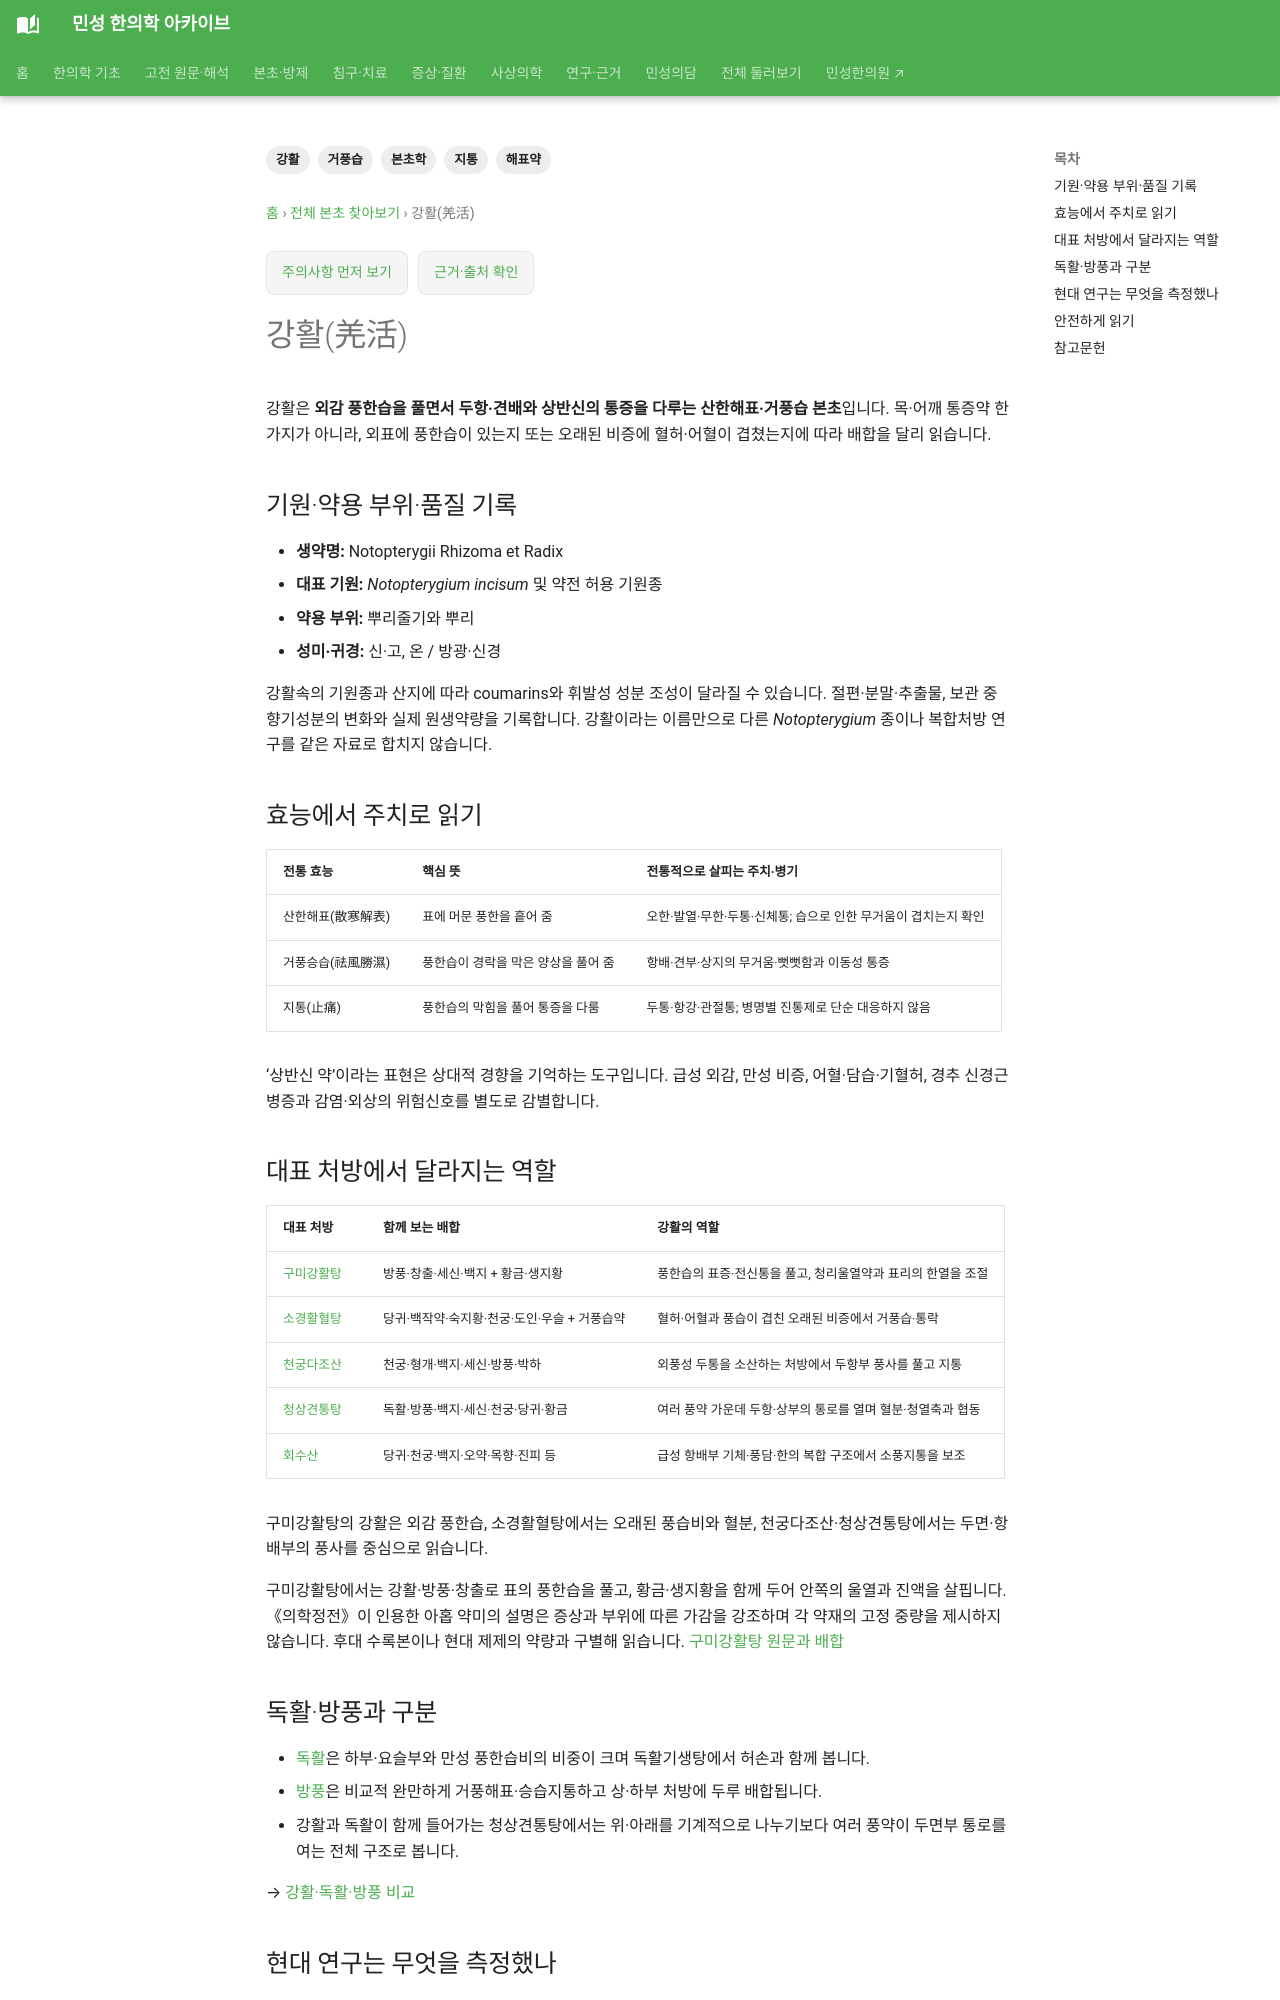

repository: joowon1111/minseong-korean-medicine-wiki · page: herbs/notopterygium/index.html · generator: mkdocs

---
title: 강활(羌活)
description: 강활의 산한해표·거풍승습·지통 주치, 구미강활탕·소경활혈탕·청상견통탕 등 처방 역할과 기원·성분 연구를 연결합니다.
tags: [본초학, 강활, 해표약, 거풍습, 지통]
status: 검토완료
last_reviewed: 2026-09-18
---
# 강활(羌活)

강활은 **외감 풍한습을 풀면서 두항·견배와 상반신의 통증을 다루는 산한해표·거풍습 본초**입니다. 목·어깨 통증약 한 가지가 아니라, 외표에 풍한습이 있는지 또는 오래된 비증에 혈허·어혈이 겹쳤는지에 따라 배합을 달리 읽습니다.

## 기원·약용 부위·품질 기록 {#processing}

- **생약명:** Notopterygii Rhizoma et Radix
- **대표 기원:** *Notopterygium incisum* 및 약전 허용 기원종
- **약용 부위:** 뿌리줄기와 뿌리
- **성미·귀경:** 신·고, 온 / 방광·신경

강활속의 기원종과 산지에 따라 coumarins와 휘발성 성분 조성이 달라질 수 있습니다. 절편·분말·추출물, 보관 중 향기성분의 변화와 실제 원생약량을 기록합니다. 강활이라는 이름만으로 다른 *Notopterygium* 종이나 복합처방 연구를 같은 자료로 합치지 않습니다.

## 효능에서 주치로 읽기

| 전통 효능 | 핵심 뜻 | 전통적으로 살피는 주치·병기 |
|---|---|---|
| 산한해표(散寒解表) | 표에 머문 풍한을 흩어 줌 | 오한·발열·무한·두통·신체통; 습으로 인한 무거움이 겹치는지 확인 |
| 거풍승습(祛風勝濕) | 풍한습이 경락을 막은 양상을 풀어 줌 | 항배·견부·상지의 무거움·뻣뻣함과 이동성 통증 |
| 지통(止痛) | 풍한습의 막힘을 풀어 통증을 다룸 | 두통·항강·관절통; 병명별 진통제로 단순 대응하지 않음 |

‘상반신 약’이라는 표현은 상대적 경향을 기억하는 도구입니다. 급성 외감, 만성 비증, 어혈·담습·기혈허, 경추 신경근병증과 감염·외상의 위험신호를 별도로 감별합니다.

## 대표 처방에서 달라지는 역할

| 대표 처방 | 함께 보는 배합 | 강활의 역할 |
|---|---|---|
| [구미강활탕](../formulas/jiuwei-qianghuo-tang.md) | 방풍·창출·세신·백지 + 황금·생지황 | 풍한습의 표증·전신통을 풀고, 청리울열약과 표리의 한열을 조절 |
| [소경활혈탕](../formulas/shujing-huoxue-tang.md) | 당귀·백작약·숙지황·천궁·도인·우슬 + 거풍습약 | 혈허·어혈과 풍습이 겹친 오래된 비증에서 거풍습·통락 |
| [천궁다조산](../formulas/chuanxiong-chatiao-san.md) | 천궁·형개·백지·세신·방풍·박하 | 외풍성 두통을 소산하는 처방에서 두항부 풍사를 풀고 지통 |
| [청상견통탕](../formulas/qingshang-juantong-tang.md) | 독활·방풍·백지·세신·천궁·당귀·황금 | 여러 풍약 가운데 두항·상부의 통로를 열며 혈분·청열축과 협동 |
| [회수산](../formulas/huishou-san.md) | 당귀·천궁·백지·오약·목향·진피 등 | 급성 항배부 기체·풍담·한의 복합 구조에서 소풍지통을 보조 |

구미강활탕의 강활은 외감 풍한습, 소경활혈탕에서는 오래된 풍습비와 혈분, 천궁다조산·청상견통탕에서는 두면·항배부의 풍사를 중심으로 읽습니다.

구미강활탕에서는 강활·방풍·창출로 표의 풍한습을 풀고, 황금·생지황을 함께 두어 안쪽의 울열과 진액을 살핍니다. 《의학정전》이 인용한 아홉 약미의 설명은 증상과 부위에 따른 가감을 강조하며 각 약재의 고정 중량을 제시하지 않습니다. 후대 수록본이나 현대 제제의 약량과 구별해 읽습니다. [구미강활탕 원문과 배합](../formulas/jiuwei-qianghuo-tang.md#original)
